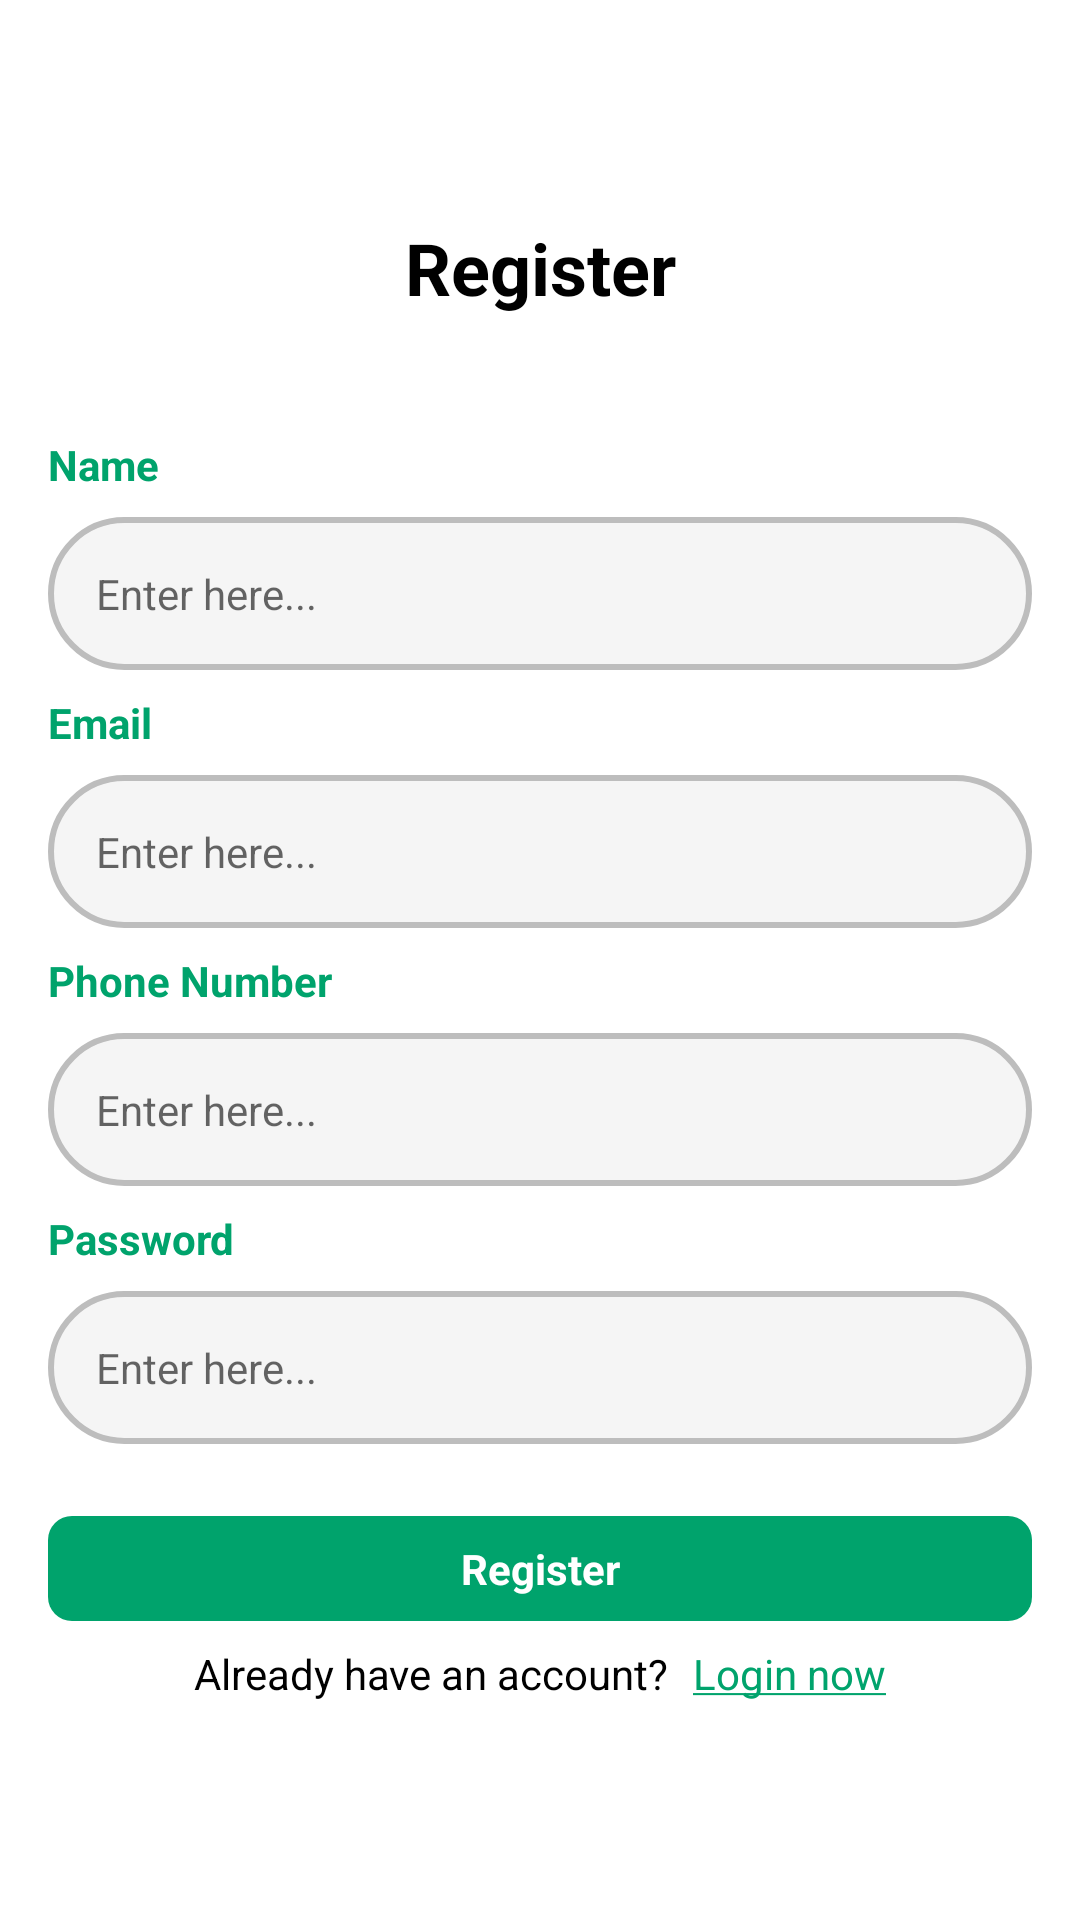

Reconstruct the res/layout file that produces this screen, plus the resources it refers to.
<!-- AndroidManifest.xml: application theme Theme.ApplicationIOT -->
<!-- res/layout/activity_register.xml -->
<?xml version="1.0" encoding="utf-8"?>
<androidx.constraintlayout.widget.ConstraintLayout xmlns:android="http://schemas.android.com/apk/res/android"
    xmlns:app="http://schemas.android.com/apk/res-auto"
    android:layout_width="match_parent"
    android:layout_height="match_parent">

    <LinearLayout
        android:layout_width="match_parent"
        android:layout_height="wrap_content"
        android:orientation="vertical"
        android:padding="@dimen/size_16"
        app:layout_constraintBottom_toBottomOf="parent"
        app:layout_constraintTop_toTopOf="parent">

        <TextView
            android:layout_width="match_parent"
            android:layout_height="wrap_content"
            android:text="@string/registration"
            android:textAlignment="center"
            android:textColor="@color/black"
            android:textSize="@dimen/text_24"
            android:textStyle="bold" />

        <TextView
            android:layout_width="match_parent"
            android:layout_height="wrap_content"
            android:layout_marginTop="@dimen/size_40"
            android:text="@string/name"
            android:textColor="@color/green"
            android:textSize="@dimen/text_14"
            android:textStyle="bold" />

        <EditText
            android:id="@+id/etName"
            android:layout_width="match_parent"
            android:layout_height="wrap_content"
            android:layout_marginTop="8dp"
            android:background="@drawable/background_white_border_gray"
            android:hint="@string/enter_here"
            android:paddingHorizontal="@dimen/size_16"
            android:paddingVertical="@dimen/size_16"
            android:textSize="@dimen/text_14" />

        <TextView
            android:layout_width="match_parent"
            android:layout_height="wrap_content"
            android:layout_marginTop="@dimen/size_8"
            android:text="Email"
            android:textColor="@color/green"
            android:textSize="@dimen/text_14"
            android:textStyle="bold" />

        <EditText
            android:id="@+id/etEmail"
            android:layout_width="match_parent"
            android:layout_height="wrap_content"
            android:layout_marginTop="8dp"
            android:background="@drawable/background_white_border_gray"
            android:hint="@string/enter_here"
            android:paddingHorizontal="@dimen/size_16"
            android:paddingVertical="@dimen/size_16"
            android:textSize="@dimen/text_14" />

        <TextView
            android:layout_width="match_parent"
            android:layout_height="wrap_content"
            android:layout_marginTop="@dimen/size_8"
            android:text="@string/phone_number"
            android:textColor="@color/green"
            android:textSize="@dimen/text_14"
            android:textStyle="bold" />

        <EditText
            android:id="@+id/etPhoneNumber"
            android:layout_width="match_parent"
            android:layout_height="wrap_content"
            android:layout_marginTop="8dp"
            android:background="@drawable/background_white_border_gray"
            android:hint="@string/enter_here"
            android:paddingHorizontal="@dimen/size_16"
            android:paddingVertical="@dimen/size_16"
            android:textSize="@dimen/text_14" />

        <TextView
            android:layout_width="match_parent"
            android:layout_height="wrap_content"
            android:layout_marginTop="@dimen/size_8"
            android:text="@string/password"
            android:textColor="@color/green"
            android:textSize="@dimen/text_14"
            android:textStyle="bold" />

        <EditText
            android:id="@+id/etPassword"
            android:layout_width="match_parent"
            android:layout_height="wrap_content"
            android:layout_marginTop="8dp"
            android:background="@drawable/background_white_border_gray"
            android:hint="@string/enter_here"
            android:paddingHorizontal="@dimen/size_16"
            android:paddingVertical="@dimen/size_16"
            android:textSize="@dimen/text_14" />

        <TextView
            android:id="@+id/tvRegistration"
            android:layout_width="match_parent"
            android:layout_height="wrap_content"
            android:layout_marginTop="@dimen/size_24"
            android:background="@drawable/background_green_24"
            android:padding="@dimen/size_8"
            android:text="@string/registration"
            android:textAlignment="center"
            android:textColor="@color/white"
            android:textSize="@dimen/text_14"
            android:textStyle="bold" />

        <LinearLayout
            android:gravity="center_horizontal"
            android:layout_gravity="center_horizontal"
            android:orientation="horizontal"
            android:layout_width="match_parent"
            android:layout_height="wrap_content">
            <TextView
                android:layout_width="wrap_content"
                android:layout_height="wrap_content"
                android:layout_marginTop="@dimen/size_8"
                android:text="@string/already_have_an_account"
                android:textAlignment="center"
                android:textColor="@color/black"
                android:textSize="@dimen/text_14" />
            <TextView
                android:layout_marginStart="8dp"
                android:layout_width="wrap_content"
                android:layout_height="wrap_content"
                android:layout_marginTop="@dimen/size_8"
                android:text="@string/login_now"
                android:textAlignment="center"
                android:id="@+id/tvLogin"
                android:textColor="@color/green"
                android:textSize="@dimen/text_14" />
        </LinearLayout>

    </LinearLayout>

</androidx.constraintlayout.widget.ConstraintLayout>
<!-- resources referenced by this layout -->
<resources>
  <color name="black">#FF000000</color>
  <color name="green">#00A36C</color>
  <color name="white">#FFFFFFFF</color>
  <dimen name="size_16">16dp</dimen>
  <dimen name="size_24">24dp</dimen>
  <dimen name="size_40">40dp</dimen>
  <dimen name="size_8">8dp</dimen>
  <dimen name="text_14">14sp</dimen>
  <dimen name="text_24">24sp</dimen>
  <!-- drawable background_green_24 (drawable) -->
  <?xml version="1.0" encoding="utf-8"?>
  <layer-list xmlns:android="http://schemas.android.com/apk/res/android">
  
      
      <item>
          <shape>
              <corners android:radius="@dimen/size_8"/>
              <solid android:angle="270.0" android:color="@color/green"/>
  
          </shape>
      </item>
  
  
  </layer-list>
  <!-- drawable background_white_border_gray (drawable) -->
  <?xml version="1.0" encoding="utf-8"?>
  <shape xmlns:android="http://schemas.android.com/apk/res/android"
      android:shape="rectangle">
  
      <corners
          android:radius="360dp"/>
      <solid android:color="@color/gray_100"/>
      <stroke android:width="@dimen/size_2"
          android:color="@color/gray_400"/>
  </shape>
  <string name="already_have_an_account">Already have an account?</string>
  <string name="enter_here">Enter here...</string>
  <string name="login_now"><u>Login now</u></string>
  <string name="name">Name</string>
  <string name="password">Password</string>
  <string name="phone_number">Phone Number</string>
  <string name="registration">Register</string>
  <style name="Theme.ApplicationIOT" parent="Theme.MaterialComponents.DayNight.NoActionBar">
          
          <item name="colorPrimary">@color/green</item>
          <item name="colorPrimaryVariant">@color/green</item>
          <item name="colorOnPrimary">@color/white</item>
          
          <item name="colorSecondary">@color/teal_200</item>
          <item name="colorSecondaryVariant">@color/teal_700</item>
          <item name="colorOnSecondary">@color/black</item>
          
          <item name="android:statusBarColor">?attr/colorPrimaryVariant</item>
          
      </style>
  <color name="gray_100">#F5F5F5</color>
  <dimen name="size_2">2dp</dimen>
  <color name="gray_400">#BDBDBD</color>
  <color name="teal_200">#FF03DAC5</color>
  <color name="teal_700">#FF018786</color>
</resources>
